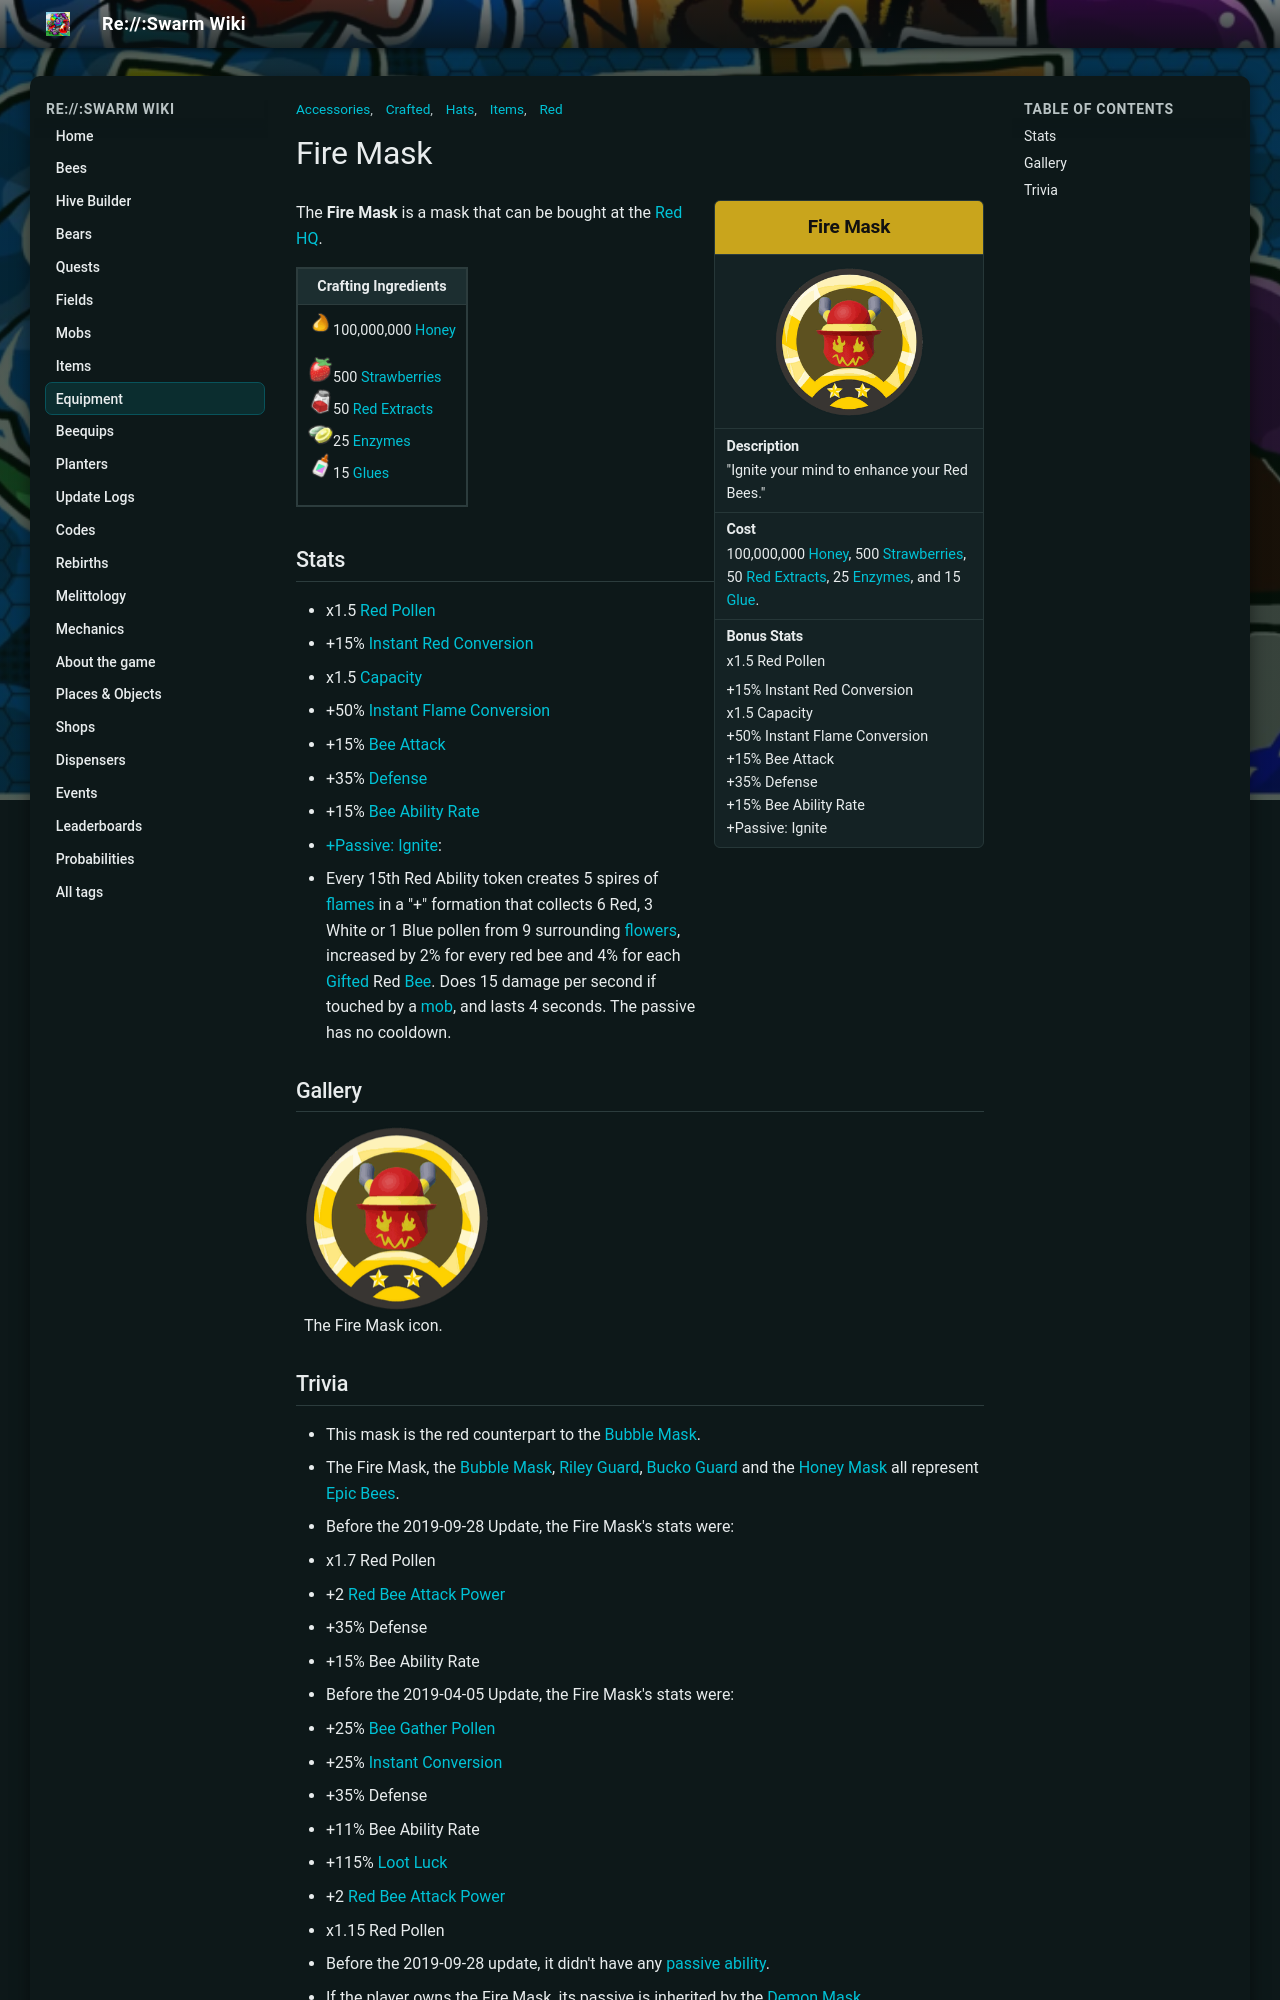

repository: JoaoFranciscoFE/reswarm-wiki · page: fire-mask.html · generator: mkdocs

---
title: "Fire Mask"
tags: ["Items", "Accessories", "Hats", "Crafted", "Red"]
---

# Fire Mask

<aside class="portable-infobox pi-background pi-border-color pi-theme-wikia pi-layout-stacked" role="region">
<h2 class="pi-item pi-item-spacing pi-title pi-secondary-background" data-source="title1">Fire Mask</h2>
<figure class="pi-item pi-image" data-source="image1">

<img alt="Fire Mask" data-image-key="Fire_Mask.png" data-image-name="Fire Mask.png" data-relevant="1" height="270" src="img/Fire_Mask.png" width="270"/>

</figure>
<div class="pi-item pi-data pi-item-spacing pi-border-color" data-source="description">
<h3 class="pi-data-label pi-secondary-font">Description</h3>
<div class="pi-data-value pi-font">"Ignite your mind to enhance your Red Bees."</div>
</div>
<div class="pi-item pi-data pi-item-spacing pi-border-color" data-source="cost">
<h3 class="pi-data-label pi-secondary-font">Cost</h3>
<div class="pi-data-value pi-font">100,000,000 <a href="honey.html">Honey</a>, 500 <a href="strawberry.html">Strawberries</a>, 50 <a href="red-extract.html">Red Extracts</a>, 25 <a href="enzymes.html">Enzymes</a>, and 15 <a href="glue.html">Glue</a>.</div>
</div>
<div class="pi-item pi-data pi-item-spacing pi-border-color" data-source="stats">
<h3 class="pi-data-label pi-secondary-font">Bonus Stats</h3>
<div class="pi-data-value pi-font">x1.5 Red Pollen<br/><p>+15% Instant Red Conversion<br/>x1.5 Capacity<br/>+50% Instant Flame Conversion<br/>+15% Bee Attack<br/>+35% Defense<br/>+15% Bee Ability Rate<br/>+Passive: Ignite</p></div>
</div>
</aside>

The **Fire Mask** is a mask that can be bought at the [Red HQ](red-hq.md).

<table class="article-table">
<tbody><tr>
<th>Crafting Ingredients
</th></tr>
<tr>
<td><img alt="Honey" height="25" src="img/Honey.png" width="25"/>100,000,000 <a href="honey.html"><span class="color-template color-template-honey">Honey</span></a><br/>
<p><img alt="Strawberry" height="25" src="img/Strawberry.png" width="25"/>500 <a href="strawberry.html"><span class="color-template color-template-strawberry color-template-background-clip">Strawberries</span></a><br/>
<img alt="Red Extract" height="25" src="img/Red_Extract.png" width="25"/>50 <a href="red-extract.html"><span class="color-template color-template-red-extract color-template-background-clip">Red Extracts</span></a><br/>
<img alt="Enzymes" height="25" src="img/Enzymes.png" width="25"/>25 <a href="enzymes.html"><span class="color-template color-template-enzymes color-template-background-clip">Enzymes</span></a><br/>
<img alt="Glue" height="25" src="img/Glue.png" width="25"/>15 <a href="glue.html"><span class="color-template color-template-glue color-template-background-clip">Glues</span></a>
</p>
</td></tr></tbody></table>

## Stats

* x1.5 [Red Pollen](system-page.md#Red_Pollen)
* +15% [Instant Red Conversion](system-page.md#Instant_Red_Conversion)
* x1.5 [Capacity](capacity.md)
* +50% [Instant Flame Conversion](flame.md#Instant_Flame_Conversion)
* +15% [Bee Attack](bee-attack.md)
* +35% [Defense](system-page.md#Defense)
* +15% [Bee Ability Rate](system-page.md#Bee_Ability_Rate)
* [+Passive: Ignite](passive-abilities.md#Ignite):
  * Every 15th Red Ability token creates 5 spires of [flames](flame.md) in a "+" formation that collects 6 Red, 3 White or 1 Blue pollen from 9 surrounding [flowers](flowers.md), increased by 2% for every red bee and 4% for each [Gifted](gifted-bee.md) Red [Bee](bees.md). Does 15 damage per second if touched by a [mob](mobs.md), and lasts 4 seconds. The passive has no cooldown.

## Gallery

<div class="wikia-gallery wikia-gallery-caption-below wikia-gallery-position-left wikia-gallery-spacing-medium wikia-gallery-border-small wikia-gallery-captions-left wikia-gallery-caption-size-medium" data-seq-no="0" hash="5004d93cfe24f859720db67fb3a8138e" id="gallery-0"><div class="wikia-gallery-caption"></div><div class="wikia-gallery-item" style="width:187px; "><div class="thumb" style="height:187px;"><div class="gallery-image-wrapper accent" id="Firemaskicon-png" style="position: relative; height:185px; width:185px;"><img alt="The Fire Mask icon." data-caption="The Fire Mask icon." data-image-key="Fire_Mask.png" data-image-name="Fire Mask.png" data-relevant="1" height="185" src="img/Fire_Mask.png" style="" title="Firemaskicon.png (346 KB)" width="185"/></div></div><div class="lightbox-caption" style="width:185px;">The Fire Mask icon.</div></div></div>
